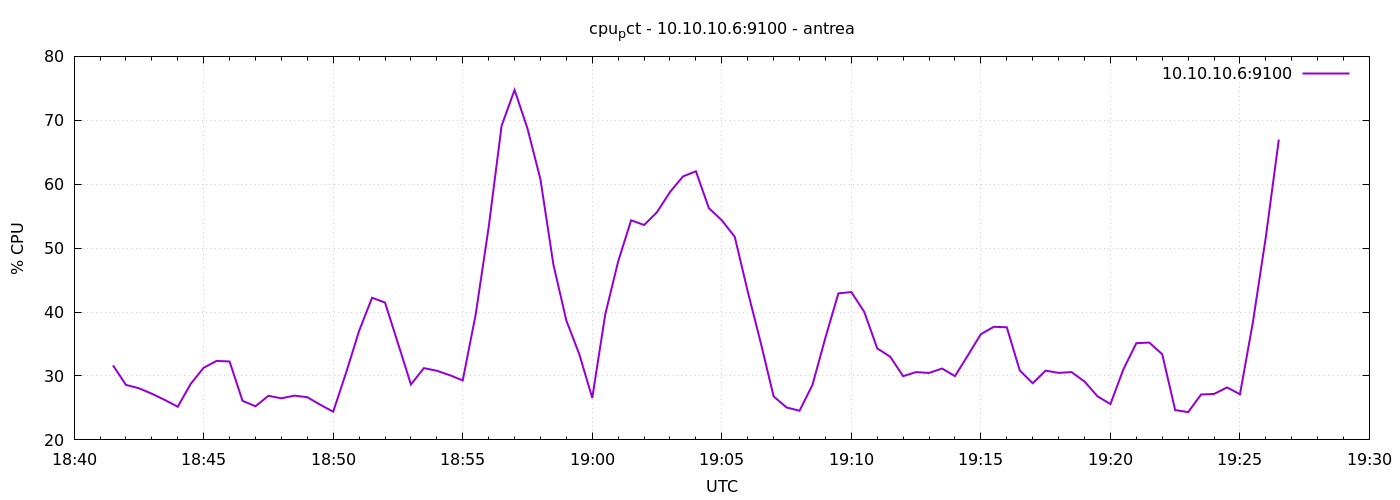

The table this chart was drawn from, first rows:
1777228890	31.671428571419135
1777228920	28.61
1777228950	28.08
1777228980	27.22
1777229010	26.25
1777229040	25.19
1777229070	28.77
1777229100	31.29
1777229130	32.36
1777229160	32.27
1777229190	26.11
1777229220	25.26
1777229250	26.9
1777229280	26.5
1777229310	26.92
1777229340	26.68
1777229370	25.5
1777229400	24.41
1777229430	30.54
1777229460	37.05
1777229490	42.24
1777229520	41.49
1777229550	35.1
1777229580	28.68
1777229610	31.23
1777229640	30.82
1777229670	30.12
1777229700	29.31
1777229730	39.63
1777229760	53.24
1777229790	69.13
1777229820	74.75
1777229850	68.71
1777229880	60.75
1777229910	47.42
1777229940	38.67
1777229970	33.39
1777230000	26.56
1777230030	39.63
1777230060	47.92
1777230090	54.36
1777230120	53.62
1777230150	55.63
1777230180	58.78
1777230210	61.22
1777230240	62.03
1777230270	56.26
1777230300	54.36
1777230330	51.77
1777230360	43.23
1777230390	35.24
1777230420	26.81
1777230450	25.07
1777230480	24.56
1777230510	28.61
1777230540	36
1777230570	42.92
1777230600	43.13
1777230630	40.01
1777230660	34.31
1777230690	33.01
... 30 more rows
